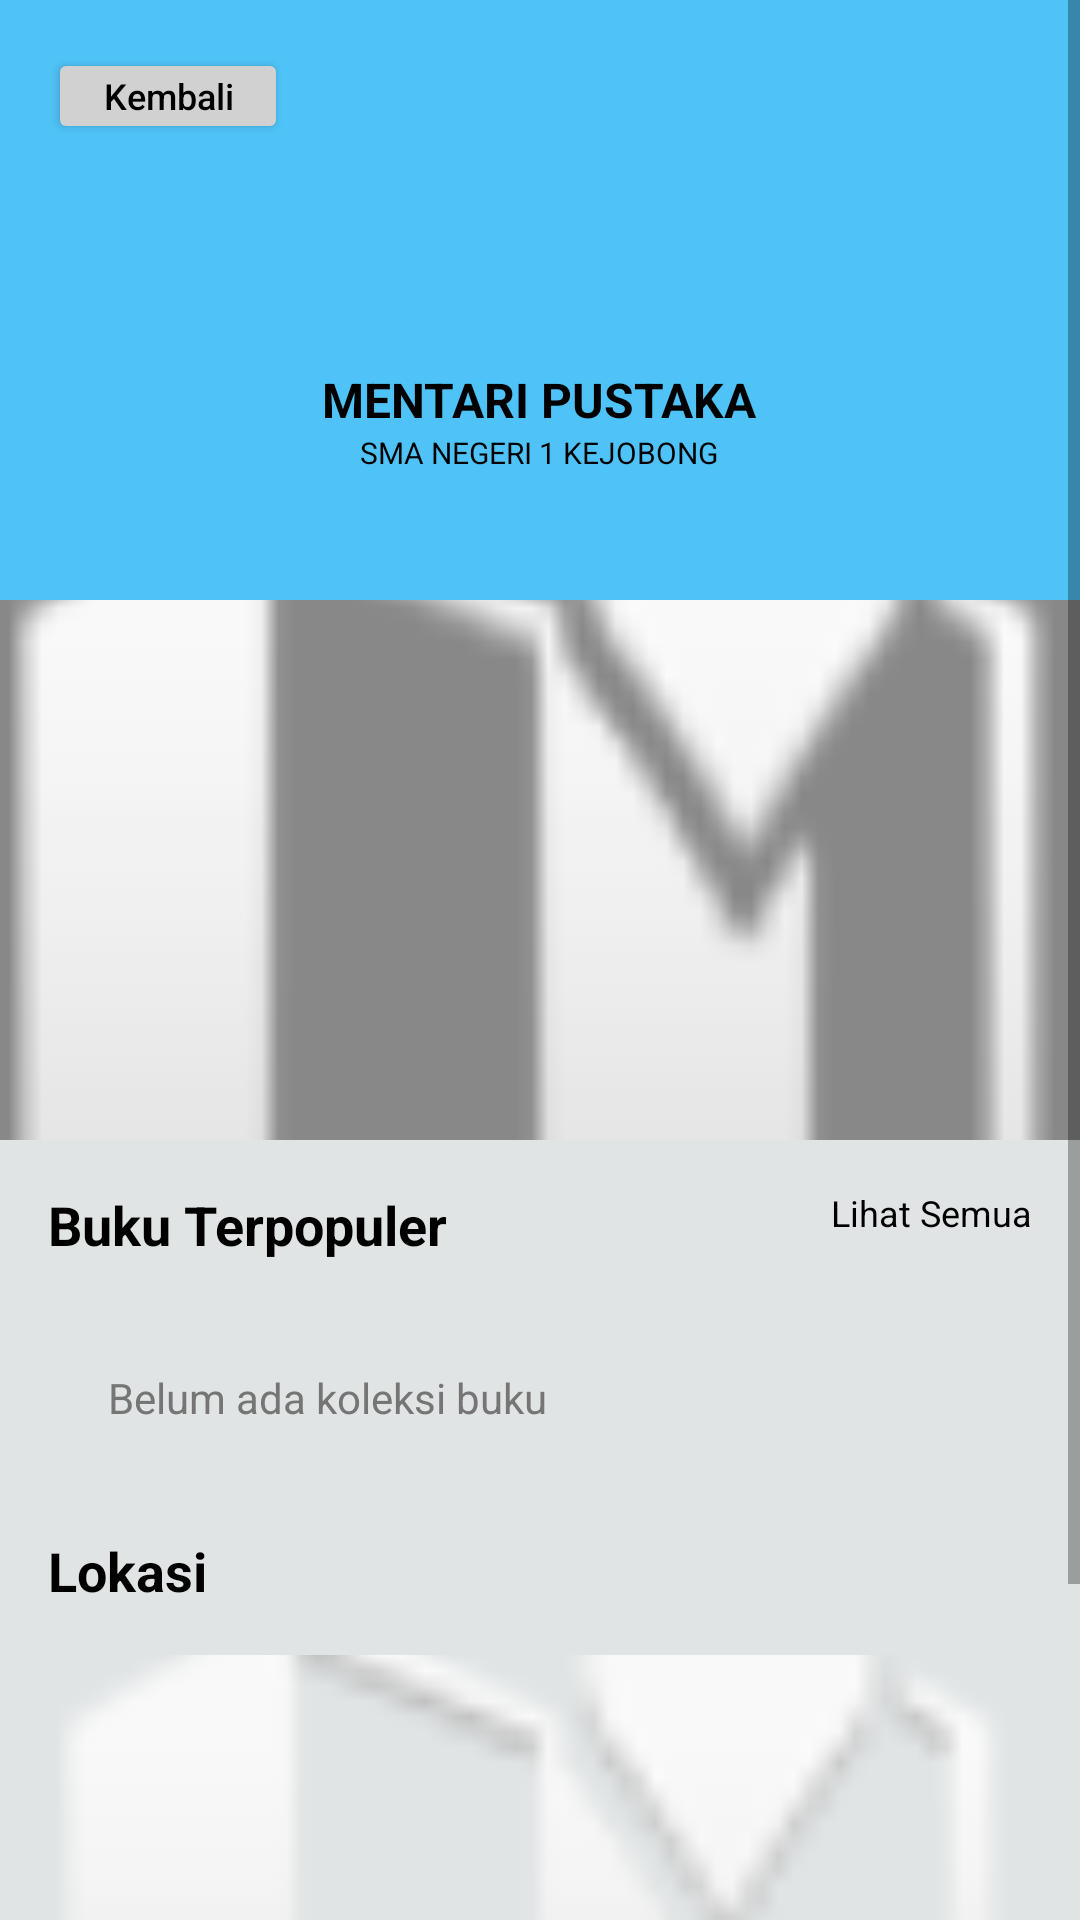

Android layout source for this screen:
<!-- AndroidManifest.xml: application theme Theme.LibroHub -->
<!-- res/layout/activity_library_home.xml -->
<?xml version="1.0" encoding="utf-8"?>
<androidx.constraintlayout.widget.ConstraintLayout xmlns:android="http://schemas.android.com/apk/res/android"
    xmlns:app="http://schemas.android.com/apk/res-auto"
    xmlns:tools="http://schemas.android.com/tools"
    android:layout_width="match_parent"
    android:layout_height="match_parent"
    android:background="#E0E4E5"
    tools:context=".LibraryHomeActivity">

    <ScrollView
        android:layout_width="match_parent"
        android:layout_height="match_parent">

        <LinearLayout
            android:layout_width="match_parent"
            android:layout_height="wrap_content"
            android:orientation="vertical">

            
            <RelativeLayout
                android:layout_width="match_parent"
                android:layout_height="200dp"
                android:background="#4FC3F7"
                android:padding="16dp">

                <Button
                    android:id="@+id/btnBackLibHome"
                    android:layout_width="wrap_content"
                    android:layout_height="32dp"
                    android:backgroundTint="#D1D1D1"
                    android:text="Kembali"
                    android:textAllCaps="false"
                    android:textColor="@color/black"
                    android:textSize="12sp"
                    android:padding="0dp"
                    android:minWidth="80dp"
                    android:minHeight="0dp"/>

                <LinearLayout
                    android:layout_width="wrap_content"
                    android:layout_height="wrap_content"
                    android:layout_centerInParent="true"
                    android:gravity="center"
                    android:orientation="vertical">

                    <ImageView
                        android:layout_width="80dp"
                        android:layout_height="80dp"
                        android:src="@mipmap/ic_launcher" />

                    <TextView
                        android:id="@+id/tvLibHomeName"
                        android:layout_width="wrap_content"
                        android:layout_height="wrap_content"
                        android:text="MENTARI PUSTAKA"
                        android:textColor="@color/black"
                        android:textSize="16sp"
                        android:textStyle="bold" />

                    <TextView
                        android:id="@+id/tvLibHomeLocation"
                        android:layout_width="wrap_content"
                        android:layout_height="wrap_content"
                        android:text="SMA NEGERI 1 KEJOBONG"
                        android:textColor="@color/black"
                        android:textSize="10sp" />
                </LinearLayout>
            </RelativeLayout>

            
            <ImageView
                android:layout_width="match_parent"
                android:layout_height="180dp"
                android:scaleType="centerCrop"
                android:src="@android:drawable/ic_dialog_map"
                android:background="#888888"/>

            
            <RelativeLayout
                android:layout_width="match_parent"
                android:layout_height="wrap_content"
                android:padding="16dp">

                <TextView
                    android:layout_width="wrap_content"
                    android:layout_height="wrap_content"
                    android:text="Buku Terpopuler"
                    android:textColor="@color/black"
                    android:textSize="18sp"
                    android:textStyle="bold" />

                <TextView
                    android:layout_width="wrap_content"
                    android:layout_height="wrap_content"
                    android:layout_alignParentEnd="true"
                    android:text="Lihat Semua"
                    android:textColor="@color/black"
                    android:textSize="12sp" />
            </RelativeLayout>

            <HorizontalScrollView
                android:layout_width="match_parent"
                android:layout_height="wrap_content"
                android:paddingStart="16dp"
                android:paddingEnd="16dp"
                android:scrollbars="none">

                
                <LinearLayout
                    android:id="@+id/popularBooksContainer"
                    android:layout_width="wrap_content"
                    android:layout_height="wrap_content"
                    android:orientation="horizontal">
                    
                    <TextView
                        android:id="@+id/tvNoBooks"
                        android:layout_width="wrap_content"
                        android:layout_height="wrap_content"
                        android:text="Belum ada koleksi buku"
                        android:padding="20dp"
                        android:textColor="@color/gray_text"/>
                        
                </LinearLayout>
            </HorizontalScrollView>

            
            <TextView
                android:layout_width="wrap_content"
                android:layout_height="wrap_content"
                android:layout_margin="16dp"
                android:text="Lokasi"
                android:textColor="@color/black"
                android:textSize="18sp"
                android:textStyle="bold" />

            <ImageView
                android:layout_width="match_parent"
                android:layout_height="200dp"
                android:layout_marginStart="16dp"
                android:layout_marginEnd="16dp"
                android:layout_marginBottom="24dp"
                android:scaleType="centerCrop"
                android:src="@android:drawable/ic_dialog_map" />

        </LinearLayout>
    </ScrollView>

</androidx.constraintlayout.widget.ConstraintLayout>
<!-- resources referenced by this layout -->
<resources>
  <color name="black">#FF000000</color>
  <color name="gray_text">#757575</color>
  <style name="Theme.LibroHub" parent="Theme.MaterialComponents.DayNight.NoActionBar">
          
          <item name="colorPrimary">@color/primary_dark</item>
          <item name="colorPrimaryVariant">@color/primary_dark</item>
          <item name="colorOnPrimary">@color/white</item>
          
          <item name="colorSecondary">@color/primary_light</item>
          <item name="colorSecondaryVariant">@color/primary_light</item>
          <item name="colorOnSecondary">@color/black</item>
          
          <item name="android:statusBarColor">?attr/colorPrimaryVariant</item>
          
      </style>
  <color name="primary_dark">#00BCD4</color>
  <color name="white">#FFFFFFFF</color>
  <color name="primary_light">#B2EBF2</color>
</resources>
